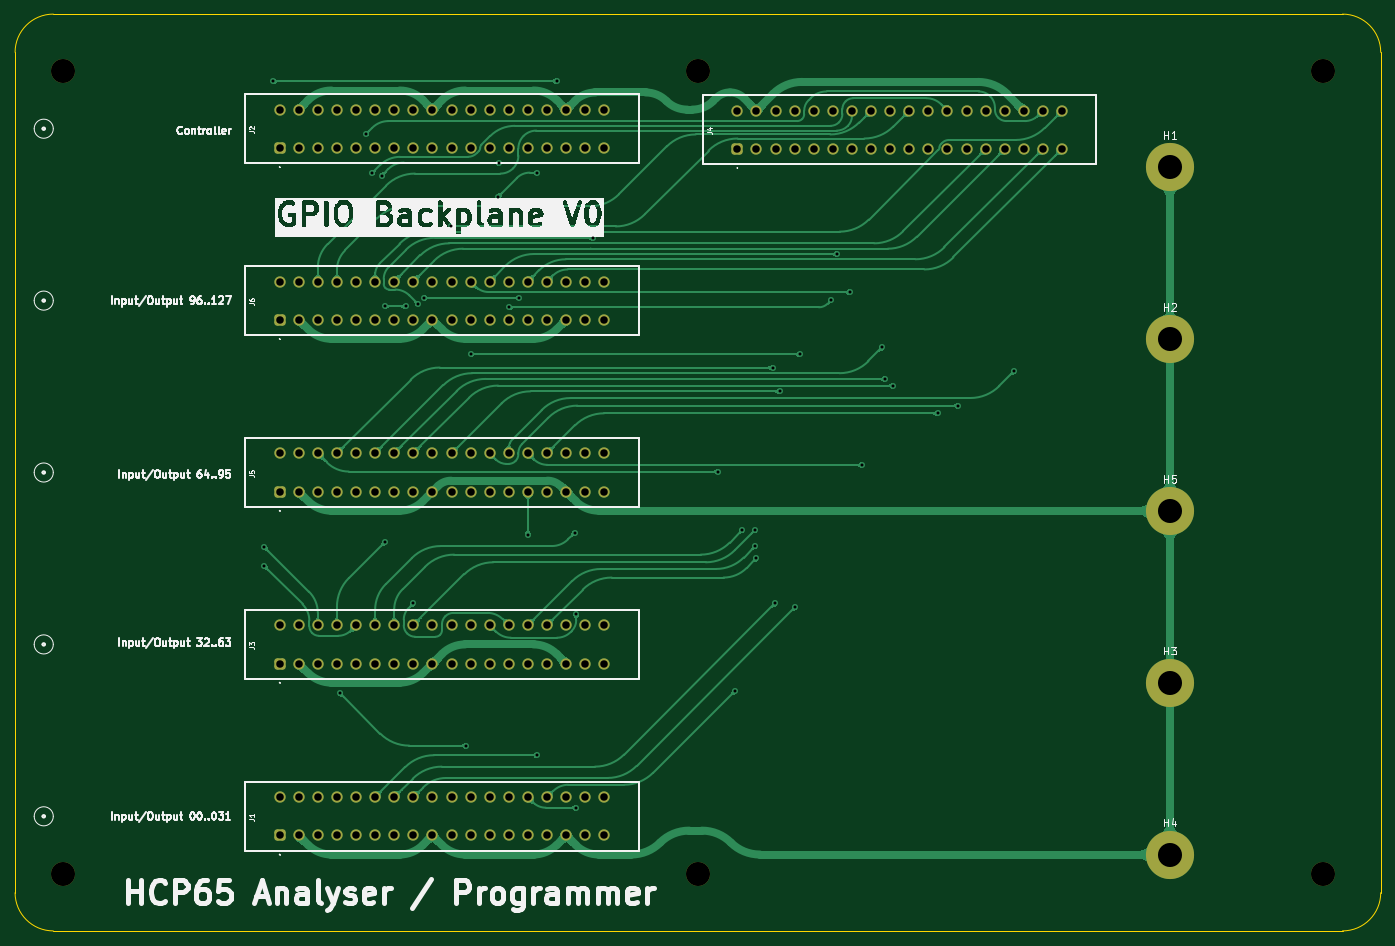
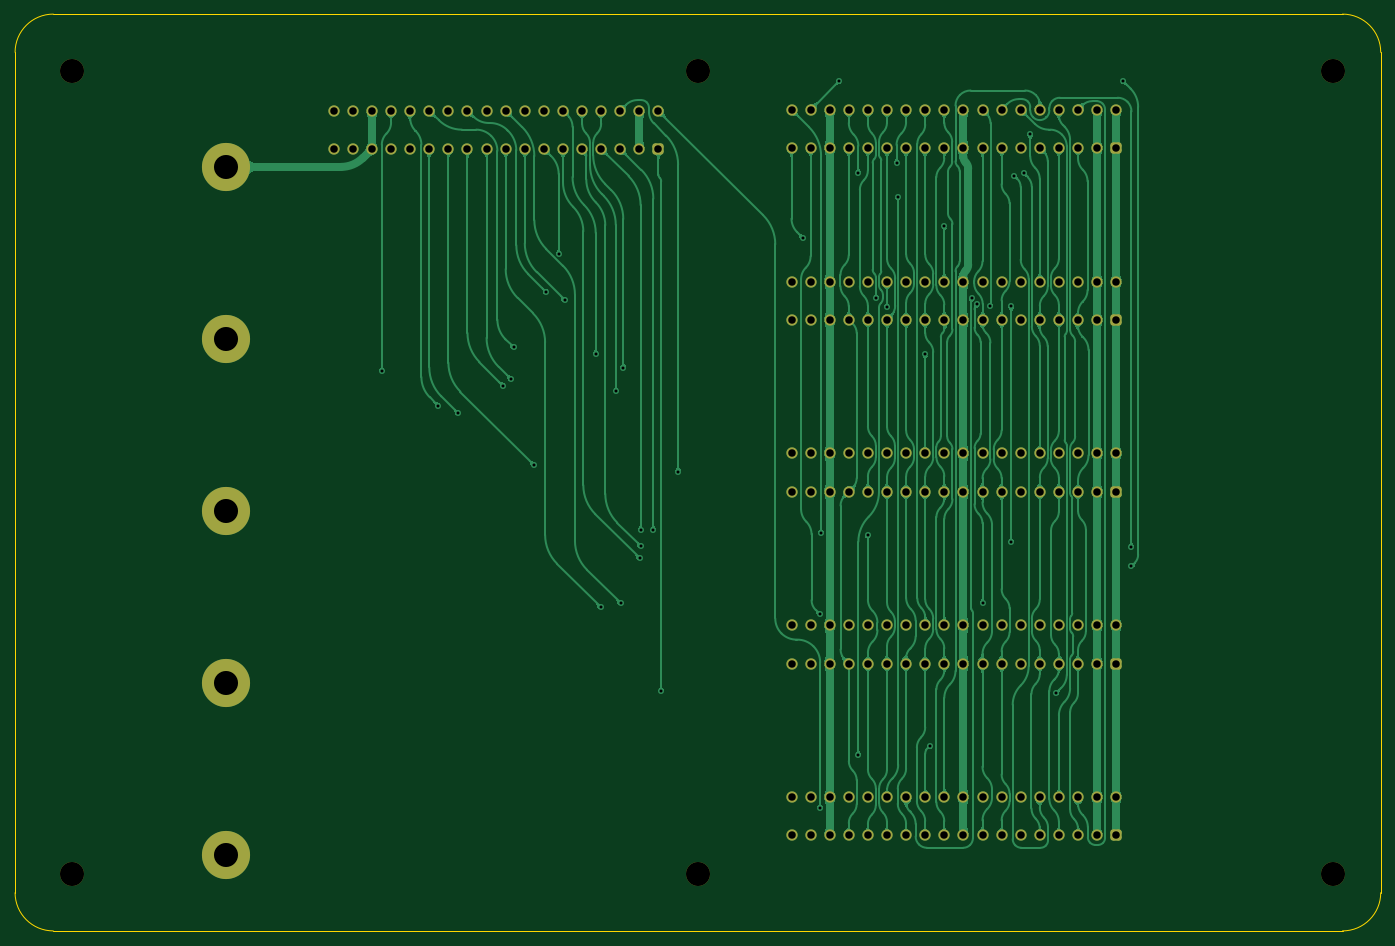
Circuit board: 9 layer files. Board 181.6 x 121.9 mm.
- bottom_copper: GPIO Backplane Board-B_Cu.gbl (335385 bytes)
- bottom_mask: GPIO Backplane Board-B_Mask.gbs (6915 bytes)
- bottom_silk: GPIO Backplane Board-B_Silkscreen.gbo (474 bytes)
- outline: GPIO Backplane Board-Edge_Cuts.gm1 (986 bytes)
- top_copper: GPIO Backplane Board-F_Cu.gtl (173405 bytes)
- top_mask: GPIO Backplane Board-F_Mask.gts (6915 bytes)
- top_silk: GPIO Backplane Board-F_Silkscreen.gto (97581 bytes)
- drill: GPIO Backplane Board-NPTH.drl (391 bytes)
- drill: GPIO Backplane Board-PTH.drl (3739 bytes)

=== bottom_copper: GPIO Backplane Board-B_Cu.gbl (335385 bytes, source omitted) ===
=== bottom_mask: GPIO Backplane Board-B_Mask.gbs (6915 bytes, source omitted) ===
=== bottom_silk: GPIO Backplane Board-B_Silkscreen.gbo ===
%TF.GenerationSoftware,KiCad,Pcbnew,9.0.2*%
%TF.CreationDate,2025-06-27T07:38:12+02:00*%
%TF.ProjectId,GPIO Backplane Board,4750494f-2042-4616-936b-706c616e6520,Pico GPIO Wide*%
%TF.SameCoordinates,Original*%
%TF.FileFunction,Legend,Bot*%
%TF.FilePolarity,Positive*%
%FSLAX46Y46*%
G04 Gerber Fmt 4.6, Leading zero omitted, Abs format (unit mm)*
G04 Created by KiCad (PCBNEW 9.0.2) date 2025-06-27 07:38:12*
%MOMM*%
%LPD*%
G01*
G04 APERTURE LIST*
G04 APERTURE END LIST*
M02*

=== outline: GPIO Backplane Board-Edge_Cuts.gm1 ===
%TF.GenerationSoftware,KiCad,Pcbnew,9.0.2*%
%TF.CreationDate,2025-06-27T07:38:12+02:00*%
%TF.ProjectId,GPIO Backplane Board,4750494f-2042-4616-936b-706c616e6520,Pico GPIO Wide*%
%TF.SameCoordinates,Original*%
%TF.FileFunction,Profile,NP*%
%FSLAX46Y46*%
G04 Gerber Fmt 4.6, Leading zero omitted, Abs format (unit mm)*
G04 Created by KiCad (PCBNEW 9.0.2) date 2025-06-27 07:38:12*
%MOMM*%
%LPD*%
G01*
G04 APERTURE LIST*
%TA.AperFunction,Profile*%
%ADD10C,0.100000*%
%TD*%
G04 APERTURE END LIST*
D10*
X172720000Y45720000D02*
G75*
G02*
X177800000Y40640000I0J-5080000D01*
G01*
X-3810000Y40640000D02*
G75*
G02*
X1270000Y45720000I5080002J-2D01*
G01*
X-3810000Y-71120000D02*
X-3810000Y40640000D01*
X177800000Y-71120000D02*
X177800000Y40640000D01*
X1270000Y45720000D02*
X172720000Y45720000D01*
X1270000Y-76200000D02*
G75*
G02*
X-3810000Y-71120000I2J5080002D01*
G01*
X1270000Y-76200000D02*
X172720000Y-76200000D01*
X177800000Y-71120000D02*
G75*
G02*
X172720000Y-76200000I-5080000J0D01*
G01*
M02*

=== top_copper: GPIO Backplane Board-F_Cu.gtl (173405 bytes, source omitted) ===
=== top_mask: GPIO Backplane Board-F_Mask.gts (6915 bytes, source omitted) ===
=== top_silk: GPIO Backplane Board-F_Silkscreen.gto (97581 bytes, source omitted) ===
=== drill: GPIO Backplane Board-NPTH.drl ===
M48
; DRILL file {KiCad 9.0.2} date 2025-06-27T07:38:13+0200
; FORMAT={-:-/ absolute / inch / decimal}
; #@! TF.CreationDate,2025-06-27T07:38:13+02:00
; #@! TF.GenerationSoftware,Kicad,Pcbnew,9.0.2
; #@! TF.FileFunction,NonPlated,1,2,NPTH
FMAT,2
INCH
; #@! TA.AperFunction,NonPlated,NPTH,ComponentDrill
T1C0.1260
%
G90
G05
T1
X0.1Y1.5
X0.1Y-2.7
X3.425Y1.5
X3.425Y-2.7
X6.7Y1.5
X6.7Y-2.7
M30

=== drill: GPIO Backplane Board-PTH.drl ===
M48
; DRILL file {KiCad 9.0.2} date 2025-06-27T07:38:13+0200
; FORMAT={-:-/ absolute / inch / decimal}
; #@! TF.CreationDate,2025-06-27T07:38:13+02:00
; #@! TF.GenerationSoftware,Kicad,Pcbnew,9.0.2
; #@! TF.FileFunction,Plated,1,2,PTH
FMAT,2
INCH
; #@! TA.AperFunction,Plated,PTH,ViaDrill
T1C0.0157
; #@! TA.AperFunction,Plated,PTH,ComponentDrill
T2C0.0394
; #@! TA.AperFunction,Plated,PTH,ComponentDrill
T3C0.1260
%
G90
G05
T1
X1.155Y-1.09
X1.155Y-0.99
X1.2Y1.45
X1.55Y-1.755
X1.685Y1.17
X1.7184Y0.9666
X1.77Y0.955
X1.785Y0.27
X1.785Y-0.965
X1.895Y0.27
X1.935Y-1.285
X1.9614Y0.2803
X1.9903Y0.315
X2.1345Y0.6905
X2.21Y-2.03
X2.2347Y0.0204
X2.38Y0.845
X2.385Y1.02
X2.435Y0.265
X2.49Y0.315
X2.535Y-0.925
X2.585Y0.97
X2.585Y-2.08
X2.685Y1.45
X2.78Y-0.915
X2.785Y-2.355
X2.7879Y-1.3403
X2.8759Y0.6287
X3.5287Y-0.595
X3.6173Y-1.745
X3.6584Y-0.9
X3.725Y-0.9
X3.725Y-0.985
X3.73Y-1.05
X3.8158Y-0.0505
X3.83Y-1.285
X3.855Y-0.175
X3.935Y-1.305
X3.96Y0.02
X4.1225Y0.3025
X4.1539Y0.5441
X4.2192Y0.345
X4.285Y-0.56
X4.39Y0.055
X4.405Y-0.11
X4.445Y-0.145
X4.68Y-0.29
X4.785Y-0.25
X5.08Y-0.07
T2
X1.235Y1.3
X1.235Y1.1
X1.235Y0.4
X1.235Y0.2
X1.235Y-0.5
X1.235Y-0.7
X1.235Y-1.4
X1.235Y-1.6
X1.235Y-2.3
X1.235Y-2.5
X1.335Y1.3
X1.335Y1.1
X1.335Y0.4
X1.335Y0.2
X1.335Y-0.5
X1.335Y-0.7
X1.335Y-1.4
X1.335Y-1.6
X1.335Y-2.3
X1.335Y-2.5
X1.435Y1.3
X1.435Y1.1
X1.435Y0.4
X1.435Y0.2
X1.435Y-0.5
X1.435Y-0.7
X1.435Y-1.4
X1.435Y-1.6
X1.435Y-2.3
X1.435Y-2.5
X1.535Y1.3
X1.535Y1.1
X1.535Y0.4
X1.535Y0.2
X1.535Y-0.5
X1.535Y-0.7
X1.535Y-1.4
X1.535Y-1.6
X1.535Y-2.3
X1.535Y-2.5
X1.635Y1.3
X1.635Y1.1
X1.635Y0.4
X1.635Y0.2
X1.635Y-0.5
X1.635Y-0.7
X1.635Y-1.4
X1.635Y-1.6
X1.635Y-2.3
X1.635Y-2.5
X1.735Y1.3
X1.735Y1.1
X1.735Y0.4
X1.735Y0.2
X1.735Y-0.5
X1.735Y-0.7
X1.735Y-1.4
X1.735Y-1.6
X1.735Y-2.3
X1.735Y-2.5
X1.835Y1.3
X1.835Y1.1
X1.835Y0.4
X1.835Y0.2
X1.835Y-0.5
X1.835Y-0.7
X1.835Y-1.4
X1.835Y-1.6
X1.835Y-2.3
X1.835Y-2.5
X1.935Y1.3
X1.935Y1.1
X1.935Y0.4
X1.935Y0.2
X1.935Y-0.5
X1.935Y-0.7
X1.935Y-1.4
X1.935Y-1.6
X1.935Y-2.3
X1.935Y-2.5
X2.035Y1.3
X2.035Y1.1
X2.035Y0.4
X2.035Y0.2
X2.035Y-0.5
X2.035Y-0.7
X2.035Y-1.4
X2.035Y-1.6
X2.035Y-2.3
X2.035Y-2.5
X2.135Y1.3
X2.135Y1.1
X2.135Y0.4
X2.135Y0.2
X2.135Y-0.5
X2.135Y-0.7
X2.135Y-1.4
X2.135Y-1.6
X2.135Y-2.3
X2.135Y-2.5
X2.235Y1.3
X2.235Y1.1
X2.235Y0.4
X2.235Y0.2
X2.235Y-0.5
X2.235Y-0.7
X2.235Y-1.4
X2.235Y-1.6
X2.235Y-2.3
X2.235Y-2.5
X2.335Y1.3
X2.335Y1.1
X2.335Y0.4
X2.335Y0.2
X2.335Y-0.5
X2.335Y-0.7
X2.335Y-1.4
X2.335Y-1.6
X2.335Y-2.3
X2.335Y-2.5
X2.435Y1.3
X2.435Y1.1
X2.435Y0.4
X2.435Y0.2
X2.435Y-0.5
X2.435Y-0.7
X2.435Y-1.4
X2.435Y-1.6
X2.435Y-2.3
X2.435Y-2.5
X2.535Y1.3
X2.535Y1.1
X2.535Y0.4
X2.535Y0.2
X2.535Y-0.5
X2.535Y-0.7
X2.535Y-1.4
X2.535Y-1.6
X2.535Y-2.3
X2.535Y-2.5
X2.635Y1.3
X2.635Y1.1
X2.635Y0.4
X2.635Y0.2
X2.635Y-0.5
X2.635Y-0.7
X2.635Y-1.4
X2.635Y-1.6
X2.635Y-2.3
X2.635Y-2.5
X2.735Y1.3
X2.735Y1.1
X2.735Y0.4
X2.735Y0.2
X2.735Y-0.5
X2.735Y-0.7
X2.735Y-1.4
X2.735Y-1.6
X2.735Y-2.3
X2.735Y-2.5
X2.835Y1.3
X2.835Y1.1
X2.835Y0.4
X2.835Y0.2
X2.835Y-0.5
X2.835Y-0.7
X2.835Y-1.4
X2.835Y-1.6
X2.835Y-2.3
X2.835Y-2.5
X2.935Y1.3
X2.935Y1.1
X2.935Y0.4
X2.935Y0.2
X2.935Y-0.5
X2.935Y-0.7
X2.935Y-1.4
X2.935Y-1.6
X2.935Y-2.3
X2.935Y-2.5
X3.6314Y1.295
X3.6314Y1.095
X3.7314Y1.295
X3.7314Y1.095
X3.8314Y1.295
X3.8314Y1.095
X3.9314Y1.295
X3.9314Y1.095
X4.0314Y1.295
X4.0314Y1.095
X4.1314Y1.295
X4.1314Y1.095
X4.2314Y1.295
X4.2314Y1.095
X4.3314Y1.295
X4.3314Y1.095
X4.4314Y1.295
X4.4314Y1.095
X4.5314Y1.295
X4.5314Y1.095
X4.6314Y1.295
X4.6314Y1.095
X4.7314Y1.295
X4.7314Y1.095
X4.8314Y1.295
X4.8314Y1.095
X4.9314Y1.295
X4.9314Y1.095
X5.0314Y1.295
X5.0314Y1.095
X5.1314Y1.295
X5.1314Y1.095
X5.2314Y1.295
X5.2314Y1.095
X5.3314Y1.295
X5.3314Y1.095
T3
X5.896Y1.0
X5.896Y0.1
X5.896Y-0.8
X5.896Y-1.7
X5.896Y-2.6
M30
